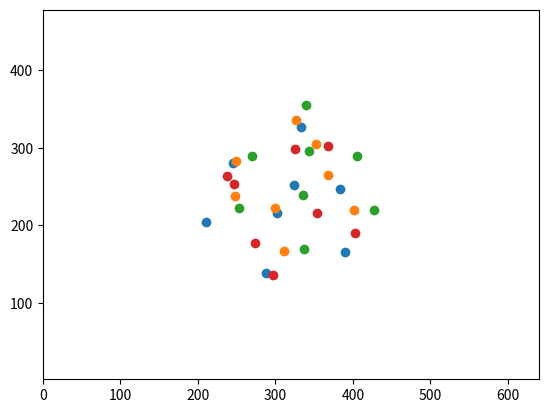

Source code (Python):
import numpy as np
import matplotlib.pyplot as plt
from scipy.spatial.transform import Rotation

def generate_synthetic_points(K, M=4):
    """Generate synthetic points from 
    """
    cube = np.ones((1, 3))
    cube = np.r_[cube, cube * [-1, 1, 1]]
    cube = np.r_[cube, cube * [1, -1, 1]]
    cube = np.r_[cube, cube * [1, 1, -1]] # 8 x 3

    R = Rotation.random(M).as_matrix()
    T = (np.random.rand(M, 3) - 0.5) + [0, 0, 6]
    points = (R @ cube.T).transpose(0, 2, 1)
    points = points + T.reshape(-1, 1, 3)

    pixels = points @ K.T
    pixels = pixels[..., :2] / pixels[..., 2:]

    return points, pixels

if __name__ == "__main__":
    M = 4
    K = np.array([
        [320, 0, 320],
        [0, 320, 240],
        [0, 0, 1]
    ])
    _, p = generate_synthetic_points(K, M)
    for i in range(M):
        plt.axis("equal")
        plt.xlim([0, 640])
        plt.ylim([0, 480])
        plt.scatter(p[i, :, 0], p[i, :, 1])
        plt.show()

